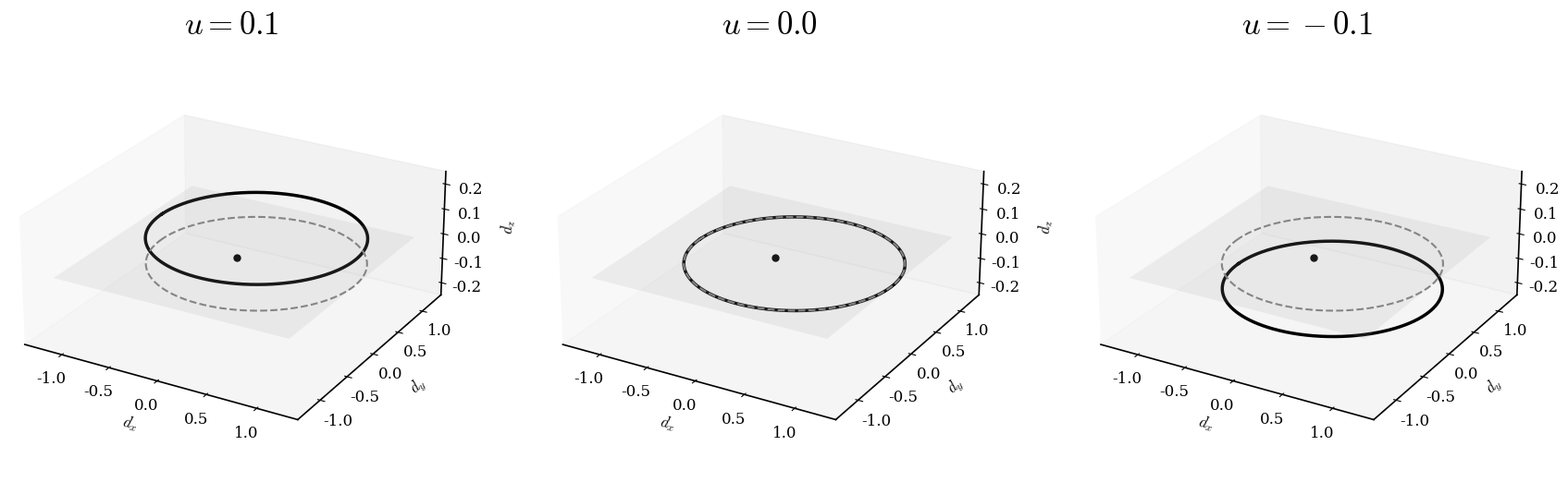

Generate this figure with matplotlib:
from mpl_toolkits.mplot3d import Axes3D
import matplotlib.pyplot as plt
import numpy as np

# -----------------------
# Parameters
# -----------------------
v = 0.2
w = 1.0
onsite_values = [0.1, 0.0, -0.1]

k = np.linspace(-np.pi, np.pi, 800)

dx = v + w*np.cos(k)
dy = w*np.sin(k)

# -----------------------
# Figure style
# -----------------------
plt.rcParams.update({
    "font.family": "serif",
    "mathtext.fontset": "cm",
    "font.size": 12,
    "axes.linewidth": 1.2
})

fig = plt.figure(figsize=(18,6))

for i,u in enumerate(onsite_values):

    ax = fig.add_subplot(1,3,i+1, projection='3d')

    dz = np.full_like(k,u)

    # Main trajectory
    ax.plot(dx,dy,dz,
            color='black',
            linewidth=2.5)

    # Projection onto d_x-d_y plane
    ax.plot(dx,dy,np.zeros_like(k),
            linestyle='--',
            color='gray',
            linewidth=1.5)

    # Origin
    ax.scatter([0],[0],[0],
               color='black',
               s=25)

    # Transparent plane (z=0)
    xx = np.linspace(-1.2,1.2,2)
    yy = np.linspace(-1.2,1.2,2)
    XX,YY = np.meshgrid(xx,yy)
    ZZ = np.zeros_like(XX)

    ax.plot_surface(
        XX,YY,ZZ,
        alpha=0.15,
        color='lightgray',
        edgecolor='none'
    )

    # Limits
    ax.set_xlim(-1.4, 1.4)
    ax.set_ylim(-1.4, 1.4)
    ax.set_zlim(-0.25, 0.25)

    ax.set_box_aspect((1,1,0.45))

    # Viewing angle
    ax.view_init(elev=25, azim=-60)

    ax.set_xlabel(r'$d_x$', labelpad=8)
    ax.set_ylabel(r'$d_y$', labelpad=8)
    ax.set_zlabel(r'$d_z$', labelpad=8)

    ax.set_title(rf'$u={u}$', fontsize=25)

    ax.grid(False)

fig.subplots_adjust(
    left=0.04,
    right=0.96,
    bottom=0.10,
    top=0.90,
    wspace=0.18
)

plt.savefig(
    "onsite_dvector_3D.pdf",
    dpi=600,
    bbox_inches="tight",
    pad_inches=0.2
)
plt.show()
